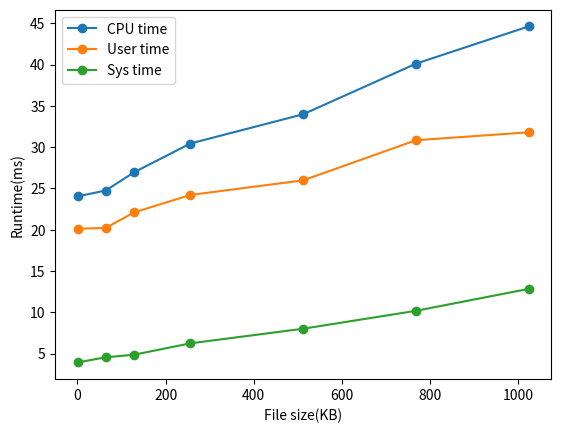

Python code for this plot: (Note: this script raises an exception after producing the figure.)
import matplotlib.pyplot as plt
import pandas as pd

# user + sys
df_all = pd.DataFrame({
    'x_axis': [1, 64, 128, 256, 512, 768, 1024],
    'y_axis': [24.04, 24.739, 26.93, 30.43, 33.972, 40.1, 44.620]
})

# user
df_user = pd.DataFrame({
    'x_axis': [1, 64, 128, 256, 512, 768, 1024],
    'y_axis': [20.114, 20.201, 22.08, 24.20, 25.971, 30.83, 31.790]
})

# sys
df_sys = pd.DataFrame({
    'x_axis': [1, 64, 128, 256, 512, 768, 1024],
    'y_axis': [3.927, 4.538, 4.85, 6.23, 8.0, 10.17, 12.830]
})

# plot
plt.plot('x_axis', 'y_axis', data=df_all, linestyle='-', marker='o')
plt.plot('x_axis', 'y_axis', data=df_user, linestyle='-', marker='o')
plt.plot('x_axis', 'y_axis', data=df_sys, linestyle='-', marker='o')
plt.xlabel("File size(KB)")
plt.ylabel("Runtime(ms)")
plt.legend(["CPU time", "User time", "Sys time"], loc="upper left")
plt.savefig("./pics/test_1.svg", dpi=300, format="svg")
plt.show()
